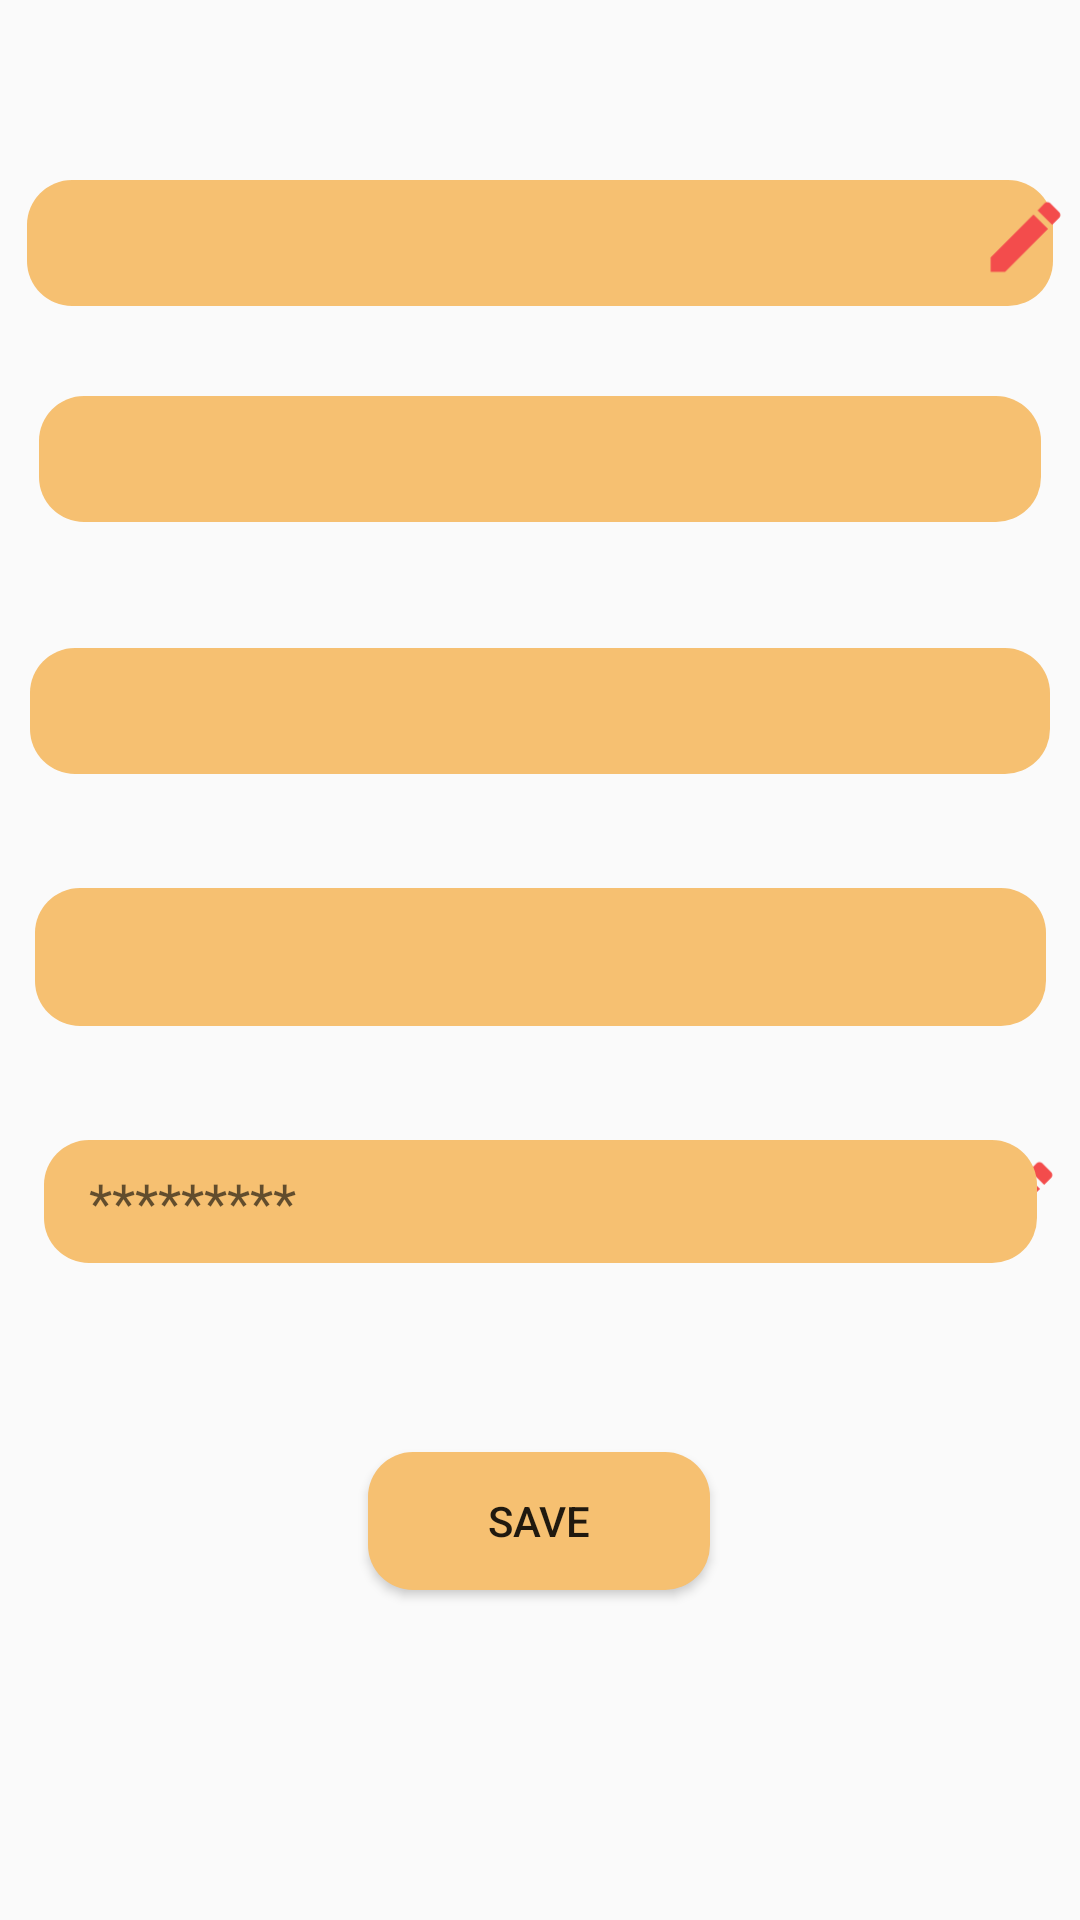

Here is an Android app screen rendered from its layout file. Give the layout XML and the strings, colors and styles it references.
<!-- AndroidManifest.xml: application theme Theme.AppCompat.Light.NoActionBar -->
<!-- res/layout/activity_profile.xml -->
<?xml version="1.0" encoding="utf-8"?>
<androidx.constraintlayout.widget.ConstraintLayout xmlns:android="http://schemas.android.com/apk/res/android"
    xmlns:app="http://schemas.android.com/apk/res-auto"
    xmlns:tools="http://schemas.android.com/tools"
    android:layout_width="match_parent"
    android:layout_height="match_parent"
    tools:context=".ProfileActivity">

    <ImageView
        android:id="@+id/imageView_edit_password"
        android:layout_width="31dp"
        android:layout_height="38dp"
        android:layout_marginTop="380dp"
        app:layout_constraintEnd_toEndOf="parent"
        app:layout_constraintHorizontal_bias="0.984"
        app:layout_constraintStart_toStartOf="parent"
        app:layout_constraintTop_toTopOf="parent"
        app:srcCompat="@drawable/ic_baseline_edit_24" />

    <EditText
        android:id="@+id/editText_Name"
        android:layout_width="342dp"
        android:layout_height="42dp"
        android:layout_marginTop="60dp"
        android:background="@drawable/rounded_edit_text"
        android:ems="10"
        android:inputType="textPersonName"
        android:paddingLeft="15dp"
        android:text=""
        app:layout_constraintEnd_toEndOf="parent"
        app:layout_constraintStart_toStartOf="parent"
        app:layout_constraintTop_toTopOf="parent" />

    <EditText
        android:id="@+id/editText_Dept"
        android:layout_width="334dp"
        android:layout_height="42dp"
        android:layout_marginTop="132dp"
        android:background="@drawable/rounded_edit_text"
        android:ems="10"
        android:inputType="textNoSuggestions"
        android:paddingLeft="15dp"
        android:text=""
        app:layout_constraintEnd_toEndOf="parent"
        app:layout_constraintStart_toStartOf="parent"
        app:layout_constraintTop_toTopOf="parent" />

    <EditText
        android:id="@+id/editText_Email"
        android:layout_width="337dp"
        android:layout_height="46dp"
        android:layout_marginTop="296dp"
        android:background="@drawable/rounded_edit_text"
        android:ems="10"
        android:inputType="textEmailAddress"
        android:paddingLeft="15dp"
        android:text=""
        app:layout_constraintEnd_toEndOf="parent"
        app:layout_constraintStart_toStartOf="parent"
        app:layout_constraintTop_toTopOf="parent" />

    <EditText
        android:id="@+id/editText_role"
        android:layout_width="340dp"
        android:layout_height="42dp"
        android:layout_marginTop="216dp"
        android:background="@drawable/rounded_edit_text"
        android:ems="10"
        android:inputType="textNoSuggestions"
        android:paddingLeft="15dp"
        android:text=""
        app:layout_constraintEnd_toEndOf="parent"
        app:layout_constraintStart_toStartOf="parent"
        app:layout_constraintTop_toTopOf="parent" />

    <EditText
        android:id="@+id/editTextPasswrd"
        android:layout_width="331dp"
        android:layout_height="41dp"
        android:layout_marginTop="380dp"
        android:background="@drawable/rounded_edit_text"
        android:ems="10"
        android:inputType="textPassword"
        android:paddingLeft="15dp"
        android:hint="*********"
        app:layout_constraintEnd_toEndOf="parent"
        app:layout_constraintStart_toStartOf="parent"
        app:layout_constraintTop_toTopOf="parent" />

    <Button
        android:id="@+id/button2"
        android:layout_width="114dp"
        android:layout_height="46dp"
        android:layout_marginTop="484dp"
        android:background="@drawable/rounded_edit_text"
        android:text="Save"
        app:layout_constraintEnd_toEndOf="parent"
        app:layout_constraintHorizontal_bias="0.498"
        app:layout_constraintStart_toStartOf="parent"
        app:layout_constraintTop_toTopOf="parent" />

    <ImageView
        android:id="@+id/imageView_edit_name"
        android:layout_width="31dp"
        android:layout_height="38dp"
        android:layout_marginTop="60dp"
        app:layout_constraintEnd_toEndOf="parent"
        app:layout_constraintHorizontal_bias="0.992"
        app:layout_constraintStart_toStartOf="parent"
        app:layout_constraintTop_toTopOf="parent"
        app:srcCompat="@drawable/ic_baseline_edit_24" />




</androidx.constraintlayout.widget.ConstraintLayout>
<!-- resources referenced by this layout -->
<resources>
  <!-- drawable ic_baseline_edit_24 (drawable) -->
  <vector android:height="14dp" android:tint="#F34C4C"
      android:viewportHeight="24" android:viewportWidth="24"
      android:width="14dp" xmlns:android="http://schemas.android.com/apk/res/android">
      <path android:fillColor="@android:color/white" android:pathData="M3,17.25V21h3.75L17.81,9.94l-3.75,-3.75L3,17.25zM20.71,7.04c0.39,-0.39 0.39,-1.02 0,-1.41l-2.34,-2.34c-0.39,-0.39 -1.02,-0.39 -1.41,0l-1.83,1.83 3.75,3.75 1.83,-1.83z"/>
  </vector>
  <!-- drawable rounded_edit_text (drawable) -->
  <?xml version="1.0" encoding="utf-8"?>
  <shape  xmlns:android="http://schemas.android.com/apk/res/android"
      android:shape="rectangle"
      android:padding="10dp">
      <solid android:color="#F6C071" />
      <corners
          android:bottomRightRadius="15dp"
          android:bottomLeftRadius="15dp"
          android:topLeftRadius="15dp"
          android:topRightRadius="15dp" />
  </shape>
</resources>
